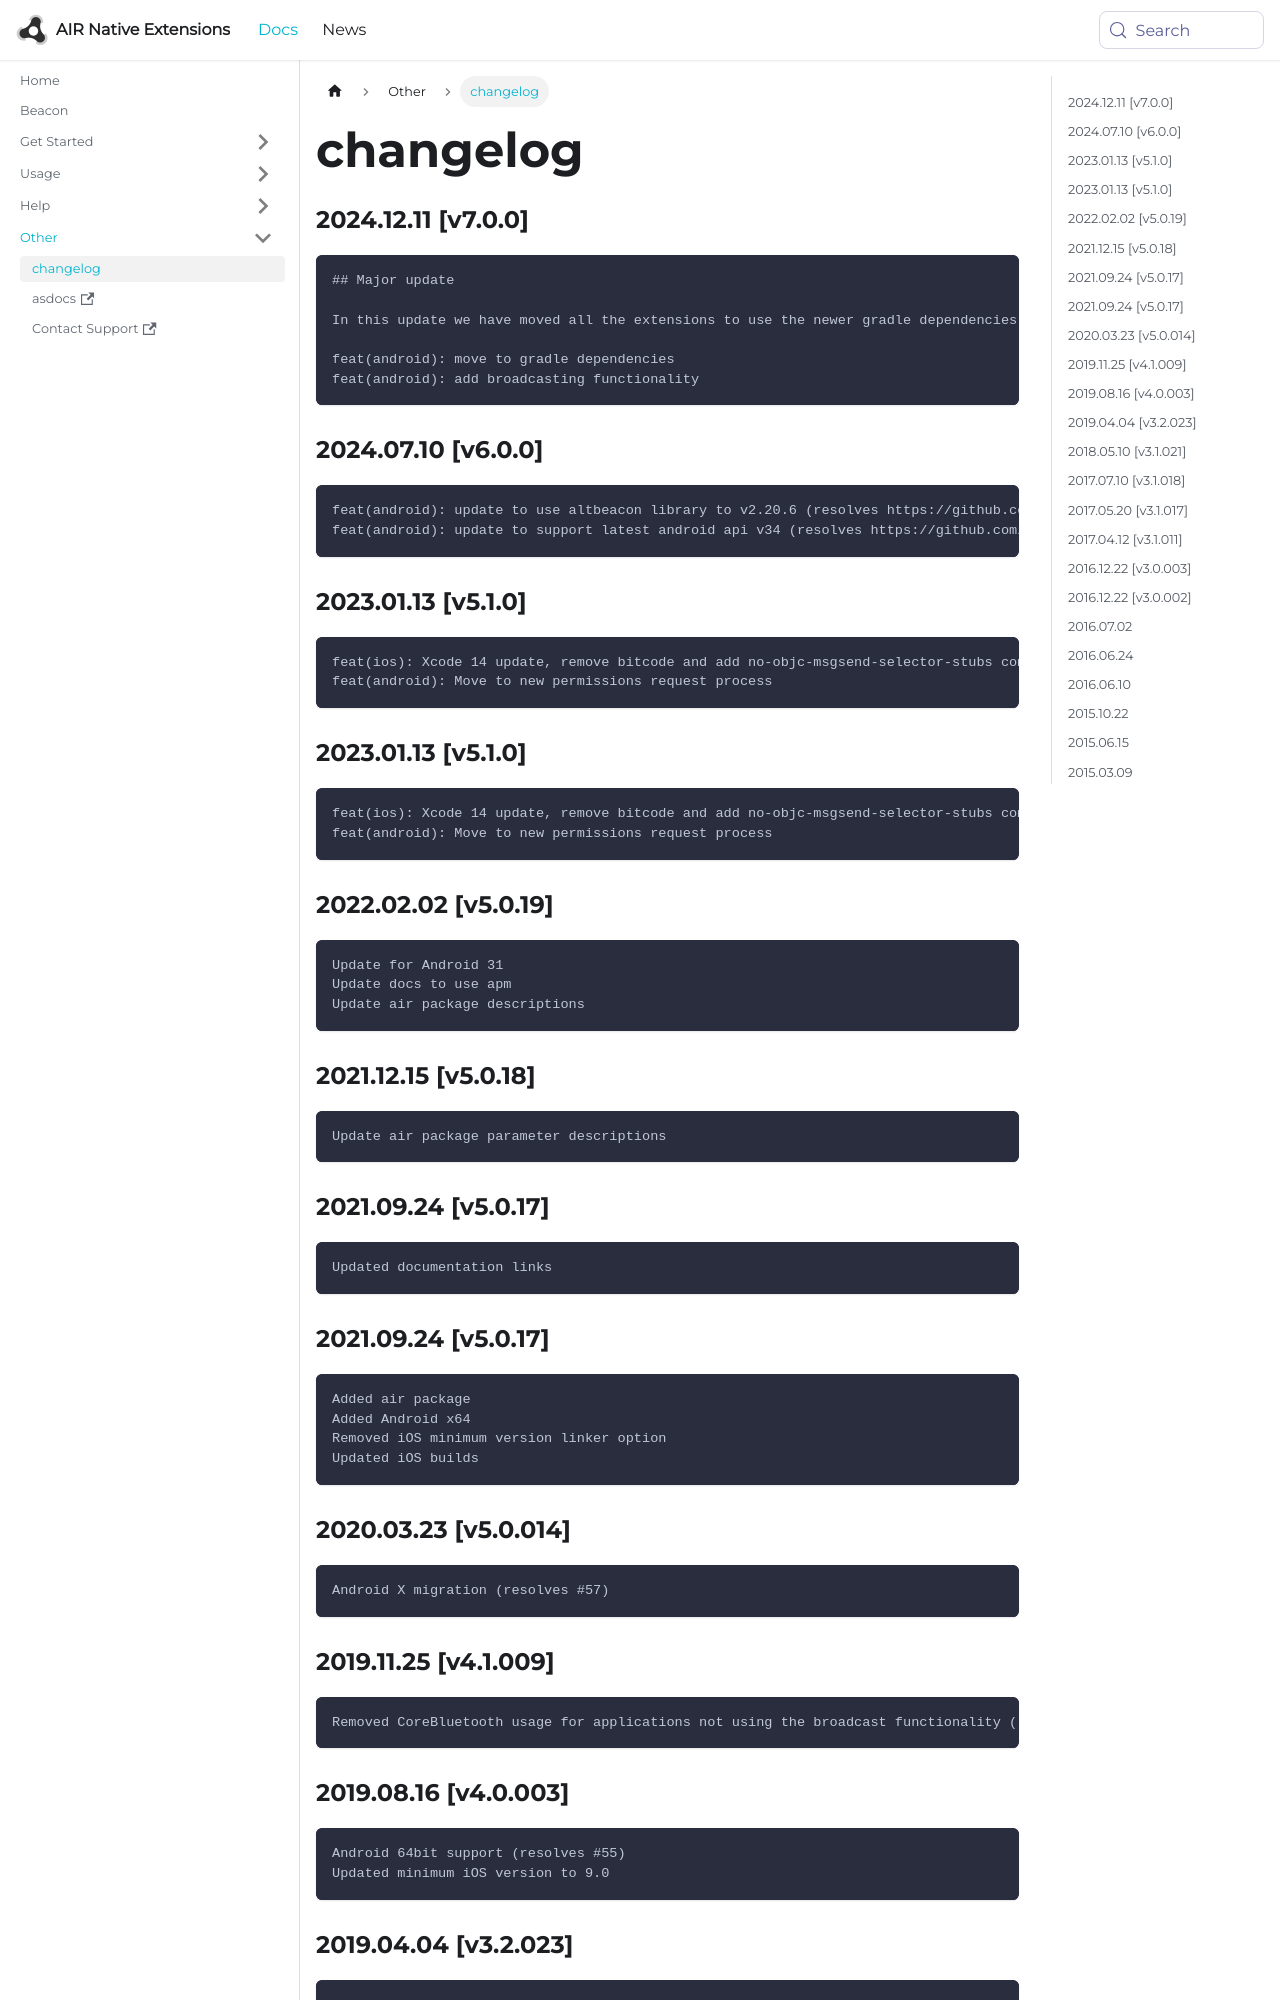

repository: airnativeextensions/nativeextensions-documentation · page: docs/beacon/changelog/index.html · generator: docusaurus

### 2024.12.11 [v7.0.0]

```
## Major update 

In this update we have moved all the extensions to use the newer gradle dependencies process. 

feat(android): move to gradle dependencies
feat(android): add broadcasting functionality
```

### 2024.07.10 [v6.0.0]

```
feat(android): update to use altbeacon library to v2.20.6 (resolves https://github.com/distriqt/ANE-Beacon/issues/61)
feat(android): update to support latest android api v34 (resolves https://github.com/distriqt/ANE-Beacon/issues/62)
```

### 2023.01.13 [v5.1.0]

```
feat(ios): Xcode 14 update, remove bitcode and add no-objc-msgsend-selector-stubs compiler flag 
feat(android): Move to new permissions request process
```

### 2023.01.13 [v5.1.0]

```
feat(ios): Xcode 14 update, remove bitcode and add no-objc-msgsend-selector-stubs compiler flag 
feat(android): Move to new permissions request process
```

### 2022.02.02 [v5.0.19]

```
Update for Android 31
Update docs to use apm
Update air package descriptions
```

### 2021.12.15 [v5.0.18]

```
Update air package parameter descriptions
```

### 2021.09.24 [v5.0.17]

```
Updated documentation links
```

### 2021.09.24 [v5.0.17]

```
Added air package
Added Android x64 
Removed iOS minimum version linker option
Updated iOS builds
```



### 2020.03.23 [v5.0.014]

```
Android X migration (resolves #57)
```
